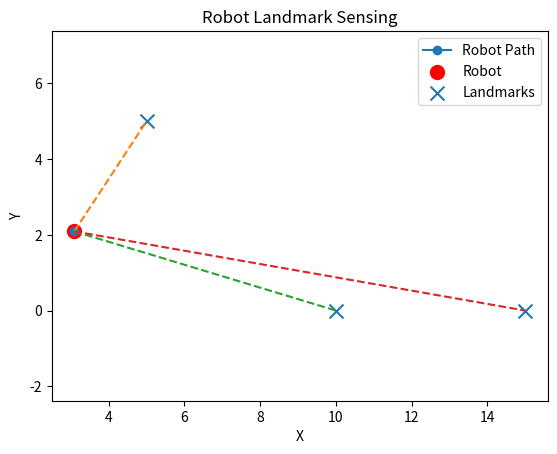
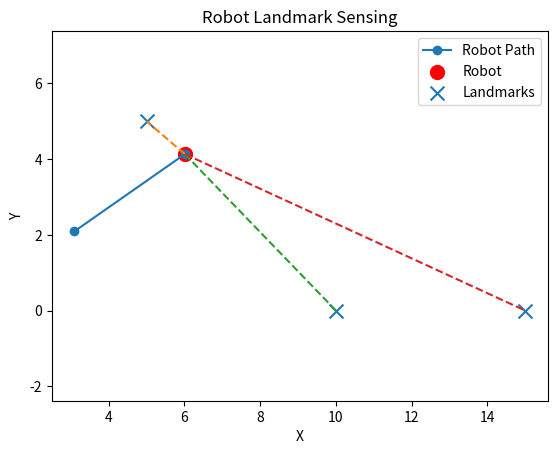
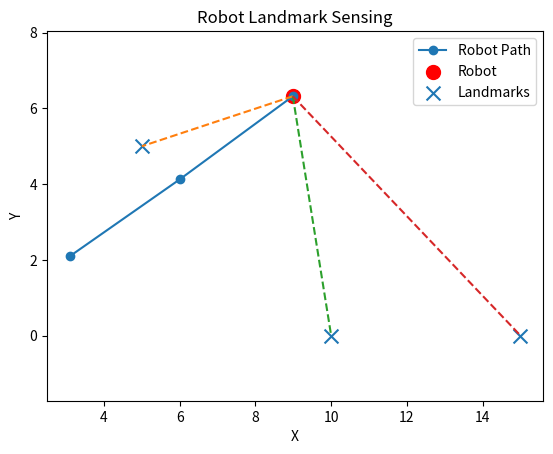
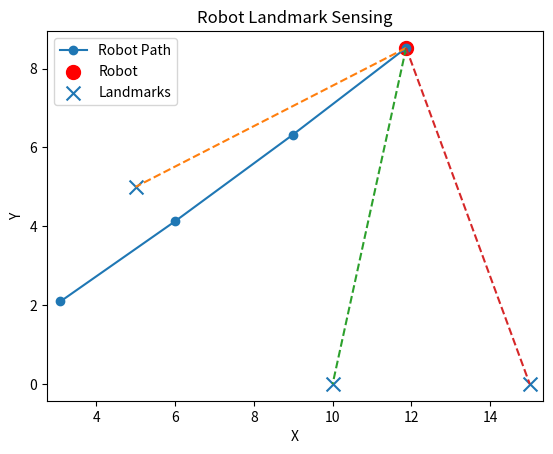
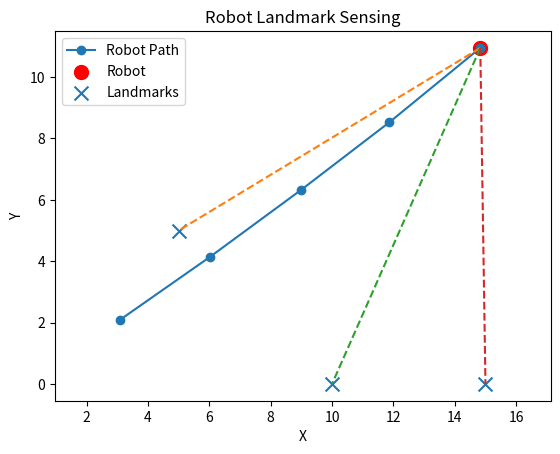
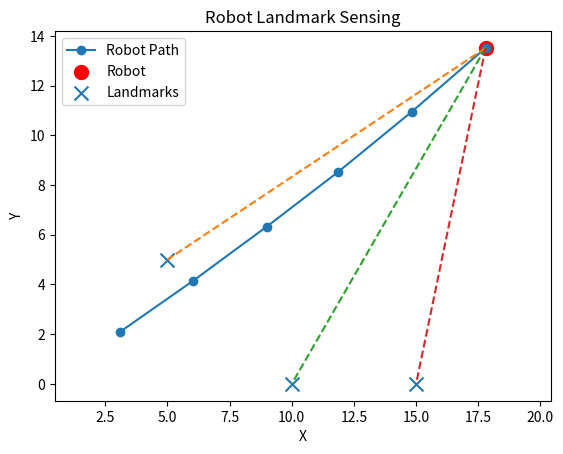
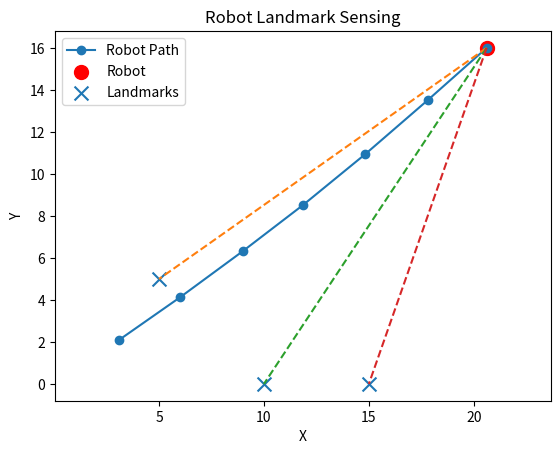
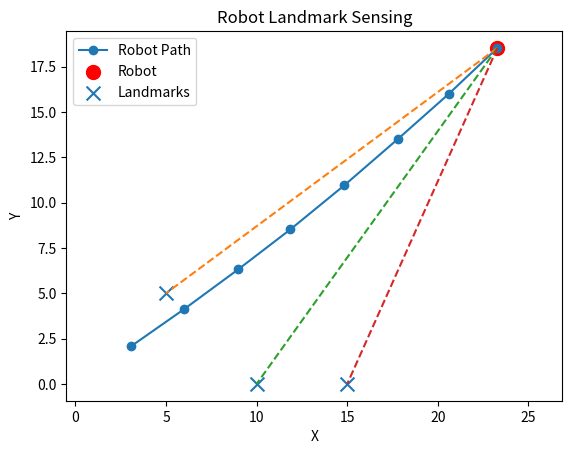
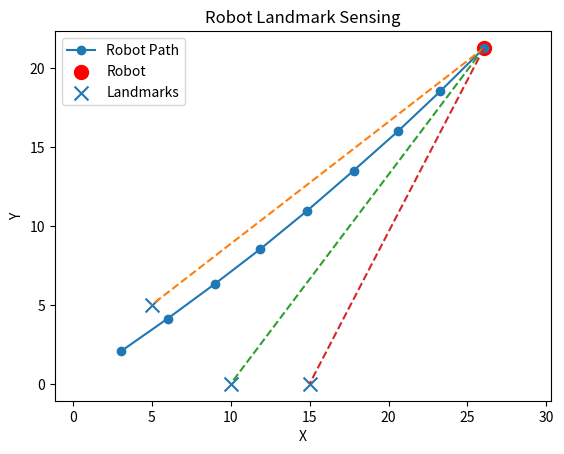
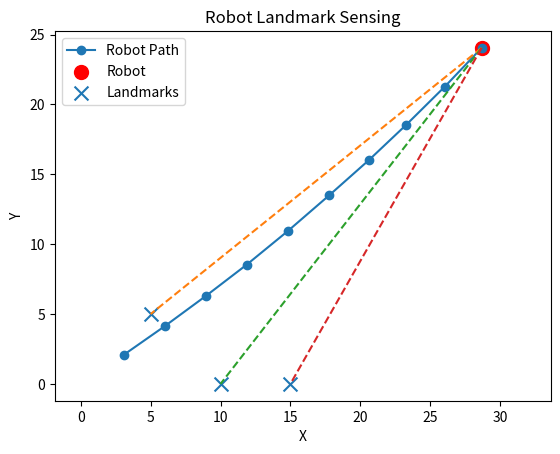
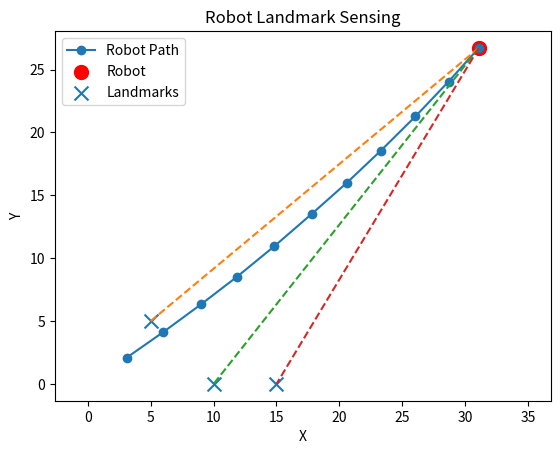
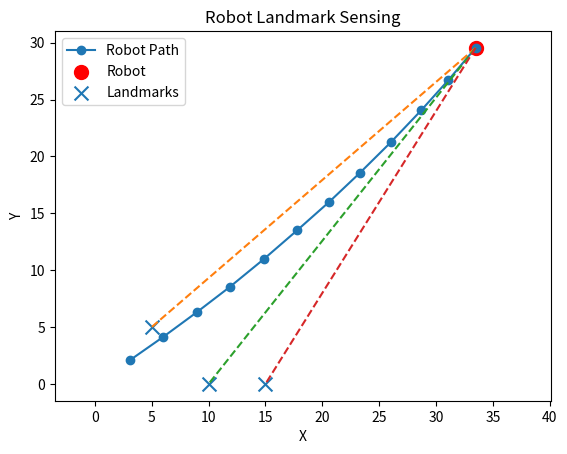
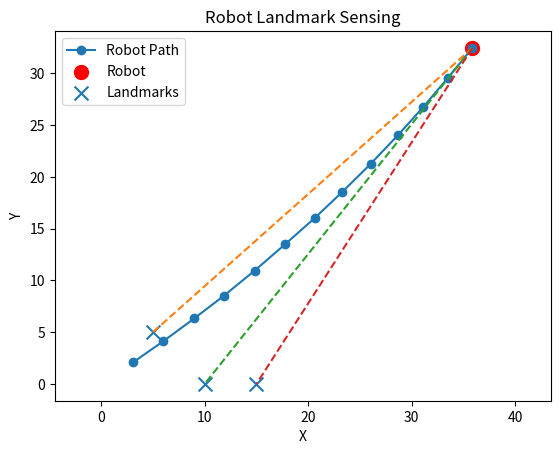
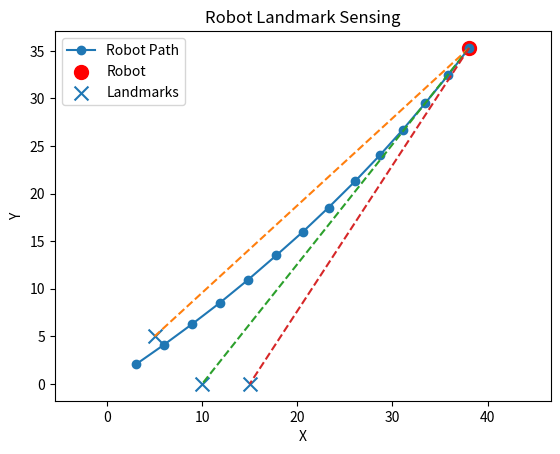
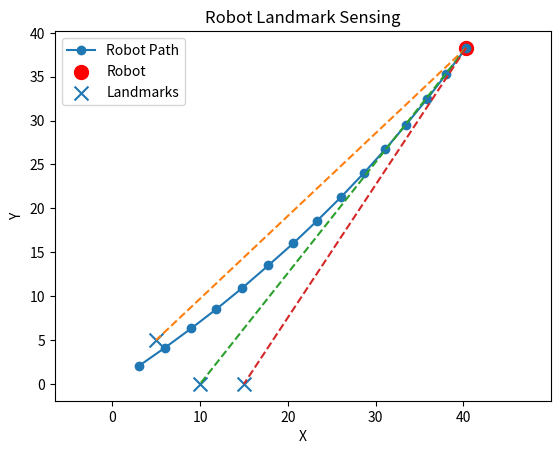

These figures' Python source, in order:
#2D Robot Pose Estimation

import random
import matplotlib.pyplot as plt
import numpy as np

class Robot:
    def __init__(self,x, y, theta):
        self.x = x
        self.y = y
        self.theta = theta

    def move_Robot(self,v,omega,dt):
        # motion noise

        v_noisy = v + random.gauss(0,0.1)
        omega_noisy = omega + random.gauss(0,0.02)

        self.x += v_noisy + np.cos(self.theta) * dt
        self.y += v_noisy + np.sin(self.theta) * dt
        self.theta += omega_noisy * dt


    
# testing 

robot = Robot(0,0,0)

# 1. storing trajectories

x_positions = []
y_positions = []
landmarks = [
    (5,5), (10,0), (15,0)
]

for _ in range(15):

    robot.move_Robot(v=2.0, omega=0.1, dt=1.0)

    x_positions.append(robot.x)
    y_positions.append(robot.y)

    print(f"{robot.x:.4f}, {robot.y:.4f}, {robot.theta:.4f}")

    # landmark sensing
    for lx, ly in landmarks:

        distance = np.sqrt(
            (robot.x - lx)**2 +
            (robot.y - ly)**2
        )

        noisy_distance = distance + random.gauss(0, 0.5)

        print(
            f"Landmark ({lx}, {ly}) -> "
            f"Noisy Distance: {noisy_distance:.2f}"
        )
        plt.clf()

        # Plot robot trajectory
        plt.plot(x_positions, y_positions, marker='o', label='Robot Path')

        # Plot current robot position
        plt.scatter(robot.x, robot.y, color='red', s=100, label='Robot')

        # Plot landmarks
        landmark_x = [p[0] for p in landmarks]
        landmark_y = [p[1] for p in landmarks]

        plt.scatter(
            landmark_x,
            landmark_y,
            marker='x',
            s=100,
            label='Landmarks'
        )

        # Draw sensing lines
        for lx, ly in landmarks:

            plt.plot(
                [robot.x, lx],
                [robot.y, ly],
                linestyle='dashed'
            )

        plt.xlabel("X")
        plt.ylabel("Y")

        plt.title("Robot Landmark Sensing")

        plt.axis('equal')

        plt.legend()

        plt.pause(0.005)

        print()






        
    
